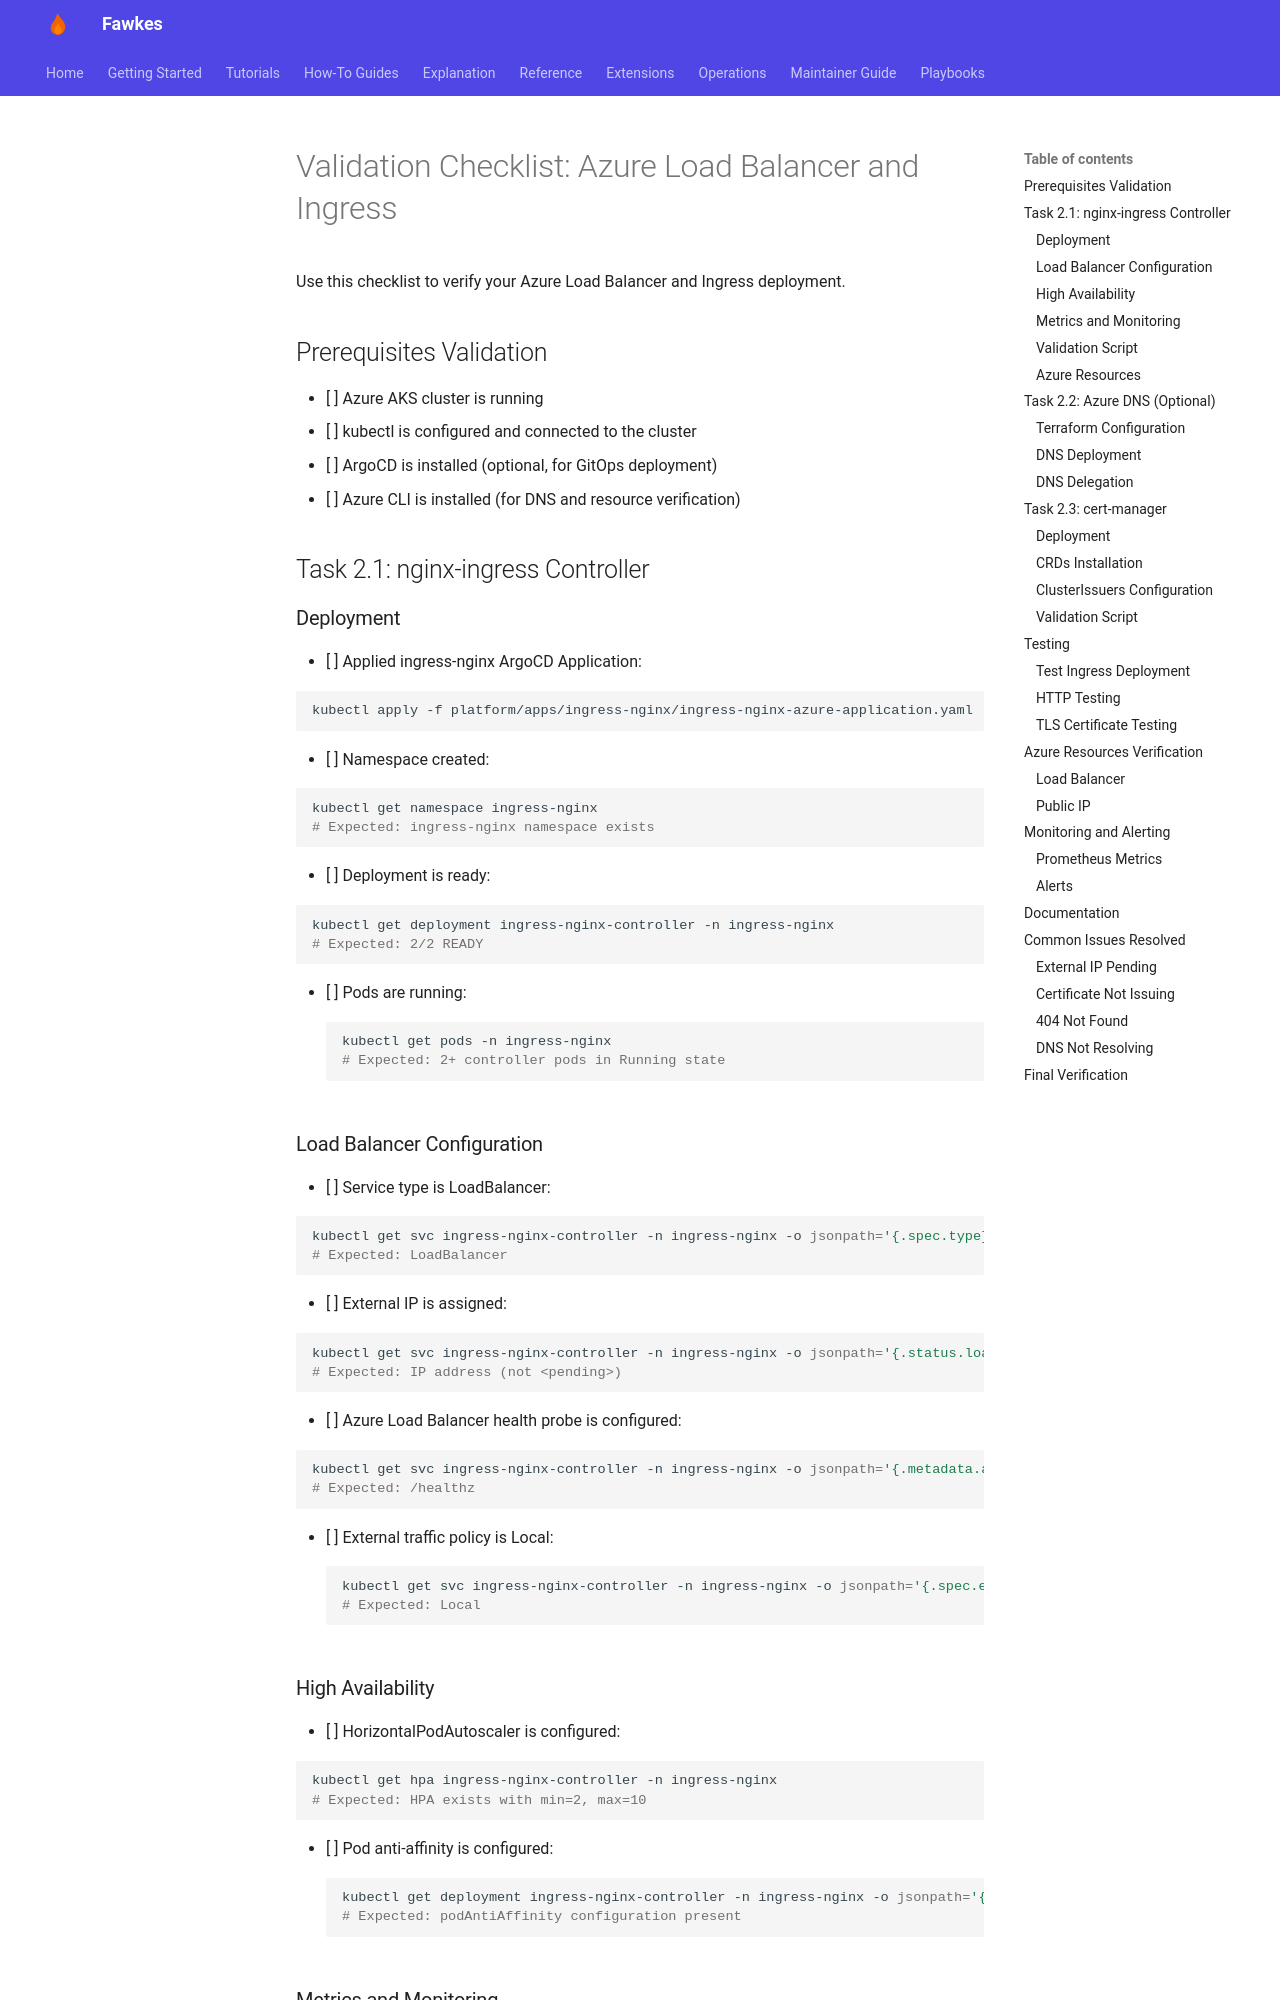

repository: paruff/fawkes · page: archive/implementation-notes/azure-ingress-validation-checklist/index.html · generator: mkdocs

# Validation Checklist: Azure Load Balancer and Ingress

Use this checklist to verify your Azure Load Balancer and Ingress deployment.

## Prerequisites Validation

- [ ] Azure AKS cluster is running
- [ ] kubectl is configured and connected to the cluster
- [ ] ArgoCD is installed (optional, for GitOps deployment)
- [ ] Azure CLI is installed (for DNS and resource verification)

## Task 2.1: nginx-ingress Controller

### Deployment

- [ ] Applied ingress-nginx ArgoCD Application:

  ```bash
  kubectl apply -f platform/apps/ingress-nginx/ingress-nginx-azure-application.yaml
  ```

- [ ] Namespace created:

  ```bash
  kubectl get namespace ingress-nginx
  # Expected: ingress-nginx namespace exists
  ```

- [ ] Deployment is ready:

  ```bash
  kubectl get deployment ingress-nginx-controller -n ingress-nginx
  # Expected: 2/2 READY
  ```

- [ ] Pods are running:
  ```bash
  kubectl get pods -n ingress-nginx
  # Expected: 2+ controller pods in Running state
  ```

### Load Balancer Configuration

- [ ] Service type is LoadBalancer:

  ```bash
  kubectl get svc ingress-nginx-controller -n ingress-nginx -o jsonpath='{.spec.type}'
  # Expected: LoadBalancer
  ```

- [ ] External IP is assigned:

  ```bash
  kubectl get svc ingress-nginx-controller -n ingress-nginx -o jsonpath='{.status.loadBalancer.ingress[0].ip}'
  # Expected: IP address (not <pending>)
  ```

- [ ] Azure Load Balancer health probe is configured:

  ```bash
  kubectl get svc ingress-nginx-controller -n ingress-nginx -o jsonpath='{.metadata.annotations.service\.beta\.kubernetes\.io/azure-load-balancer-health-probe-request-path}'
  # Expected: /healthz
  ```

- [ ] External traffic policy is Local:
  ```bash
  kubectl get svc ingress-nginx-controller -n ingress-nginx -o jsonpath='{.spec.externalTrafficPolicy}'
  # Expected: Local
  ```
